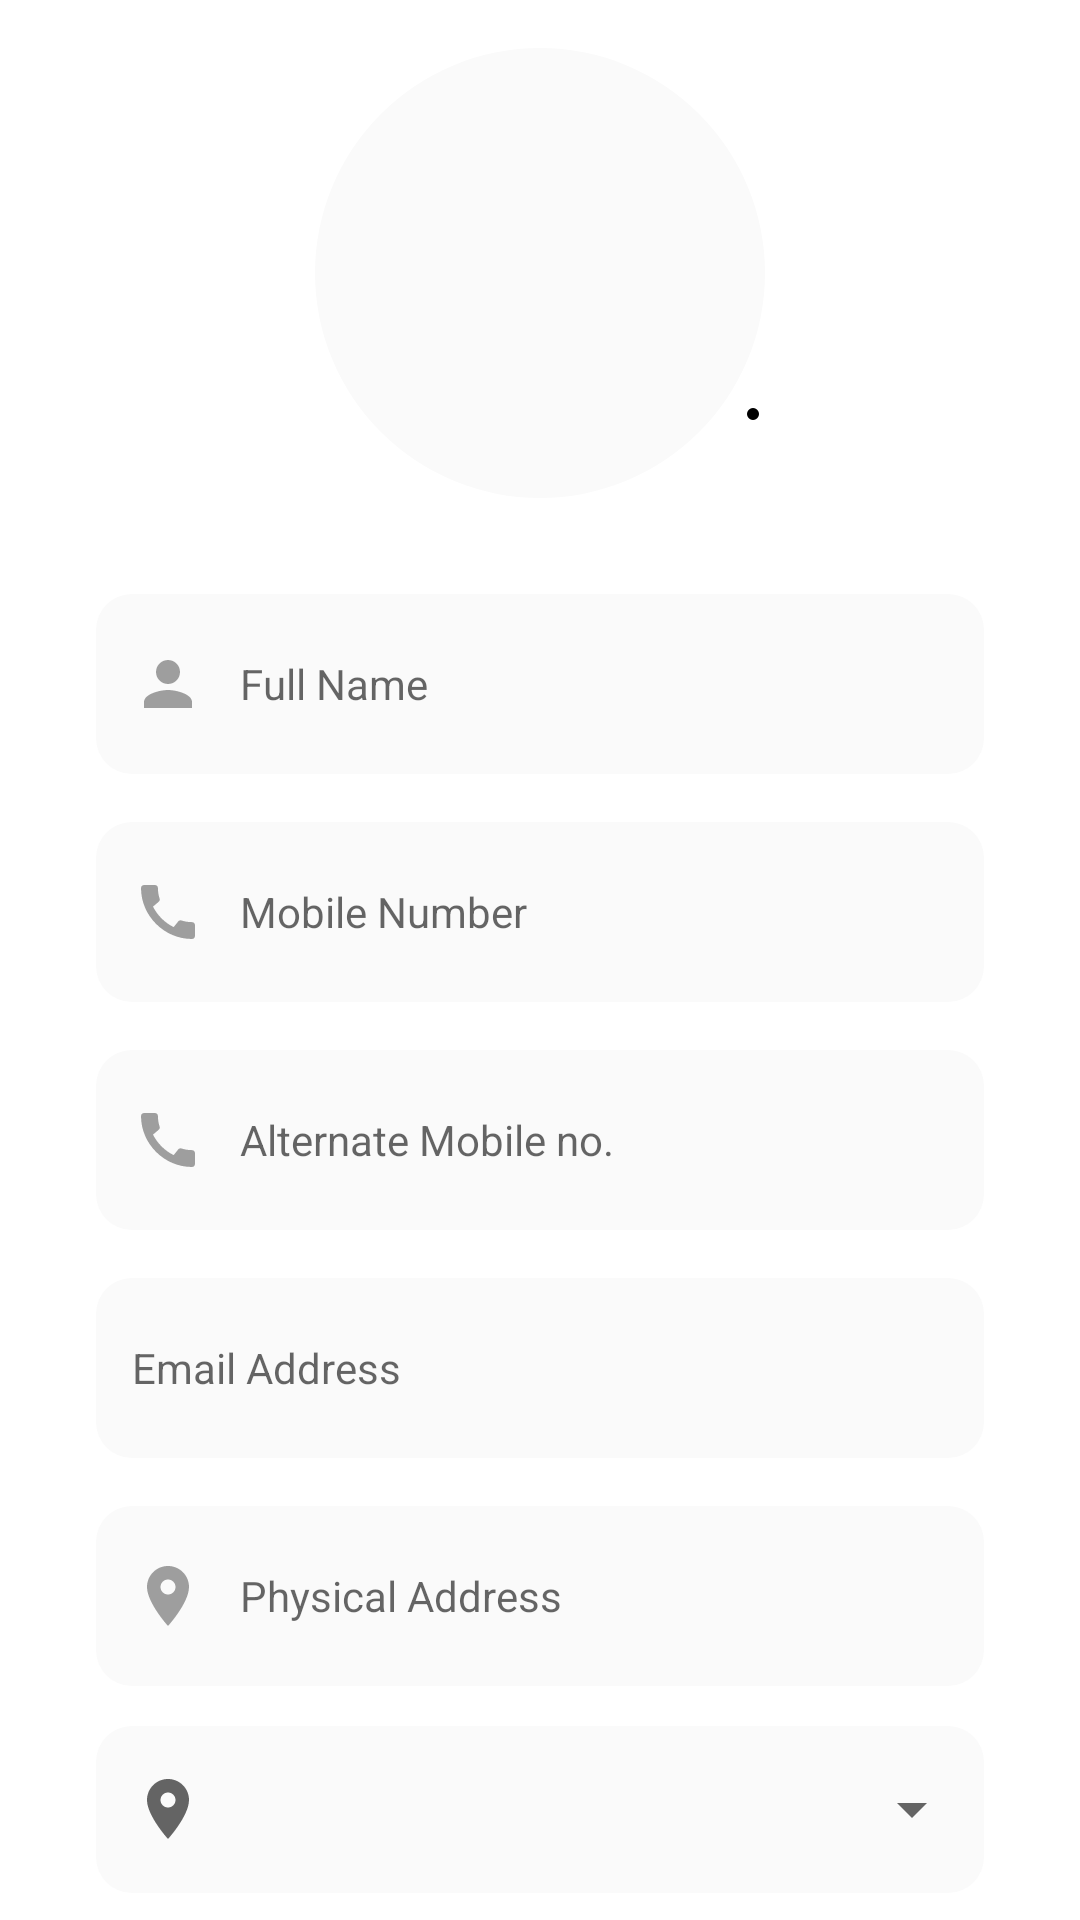

Reconstruct the res/layout file that produces this screen, plus the resources it refers to.
<!-- AndroidManifest.xml: application theme Theme.SpotBuy -->
<!-- res/layout/fragment_edit_profile.xml -->
<?xml version="1.0" encoding="utf-8"?>
<ScrollView xmlns:android="http://schemas.android.com/apk/res/android"
    xmlns:app="http://schemas.android.com/apk/res-auto"
    xmlns:tools="http://schemas.android.com/tools"
    android:layout_width="match_parent"
    android:layout_height="match_parent"
    android:orientation="vertical"
    android:overScrollMode="never"
    android:scrollbars="none"
    tools:context=".Fragments.Profile.EditProfileFragment">

    <RelativeLayout
        android:layout_width="match_parent"
        android:layout_height="wrap_content">

      <RelativeLayout
          android:layout_width="match_parent"
          android:id="@+id/userImageSection"
          android:layout_height="wrap_content">
          <com.google.android.material.imageview.ShapeableImageView
              android:id="@+id/userImage"
              android:layout_width="150dp"
              android:layout_height="150dp"
              android:layout_centerHorizontal="true"
              android:layout_marginTop="16dp"
              android:background="@color/gray_1"
              android:src="@drawable/user_default"
              app:shapeAppearanceOverlay="@style/roundedImageViewRounded" />

          <ImageButton
              android:id="@+id/editUserImage"
              android:layout_width="wrap_content"
              android:layout_height="wrap_content"
              android:layout_alignTop="@+id/userImage"
              android:layout_alignEnd="@+id/userImage"
              android:layout_marginTop="120dp"
              android:layout_marginEnd="2dp"
              android:background="@drawable/edit_bg"
              android:src="@drawable/ic_edit"
              app:tint="@color/white" />

          <ProgressBar
              android:layout_width="wrap_content"
              android:layout_height="wrap_content"
              android:indeterminateTint="@color/theme_primary"
              android:id="@+id/imageProgressIndicator"
              android:visibility="gone"
              android:layout_centerInParent="true"/>
      </RelativeLayout>

        <LinearLayout
            android:layout_width="match_parent"
            android:layout_height="wrap_content"
            android:layout_below="@id/userImageSection"
            android:layout_centerHorizontal="true"
            android:orientation="vertical"
            android:padding="16dp">

            <EditText
                android:id="@+id/userName"
                android:layout_width="match_parent"
                android:layout_height="60dp"
                android:layout_marginStart="16dp"
                android:layout_marginTop="16dp"
                android:layout_marginEnd="16dp"
                android:autofillHints="name"
                android:background="@drawable/custom_input_design"
                android:drawableStart="@drawable/icon_account"
                android:drawablePadding="12dp"
                android:ems="10"
                android:hint="Full Name"
                android:importantForAutofill="yes"
                android:inputType="textPersonName"
                android:paddingStart="12dp"
                android:paddingEnd="12dp"
                android:singleLine="true"
                android:textSize="14sp"
                tools:ignore="HardcodedText" />

            <EditText
                android:id="@+id/userMobileNo"
                android:layout_width="match_parent"
                android:layout_height="60dp"
                android:focusable="false"
                android:clickable="false"
                android:layout_marginStart="16dp"
                android:layout_marginTop="16dp"
                android:layout_marginEnd="16dp"
                android:background="@drawable/custom_input_design"
                android:drawableStart="@drawable/icon_mobile"
                android:drawablePadding="12dp"
                android:ems="10"
                android:hint="Mobile Number"
                android:importantForAutofill="no"
                android:inputType="phone"
                android:paddingStart="12dp"
                android:paddingEnd="12dp"
                android:singleLine="true"
                android:textSize="14sp"
                tools:ignore="HardcodedText" />

            <EditText
                android:id="@+id/userAltMobile"
                android:layout_width="match_parent"
                android:layout_height="60dp"
                android:layout_marginStart="16dp"
                android:layout_marginTop="16dp"
                android:layout_marginEnd="16dp"
                android:autofillHints="phone"
                android:background="@drawable/custom_input_design"
                android:drawableStart="@drawable/icon_mobile"
                android:drawablePadding="12dp"
                android:ems="10"
                android:hint="Alternate Mobile no."
                android:importantForAutofill="yes"
                android:inputType="phone"
                android:paddingStart="12dp"
                android:paddingEnd="12dp"
                android:singleLine="true"
                android:textSize="14sp"
                tools:ignore="HardcodedText" />
            <EditText
                android:id="@+id/userEmail"
                android:layout_width="match_parent"
                android:layout_height="60dp"
                android:layout_marginStart="16dp"
                android:layout_marginTop="16dp"
                android:layout_marginEnd="16dp"
                android:autofillHints="emailAddress"
                android:background="@drawable/custom_input_design"
                android:drawableStart="@drawable/icon_email"
                android:drawablePadding="12dp"
                android:ems="10"
                android:hint="Email Address"
                android:importantForAutofill="yes"
                android:inputType="textEmailAddress"
                android:paddingStart="12dp"
                android:paddingEnd="12dp"
                android:singleLine="true"
                android:textSize="14sp"
                tools:ignore="HardcodedText" />

            <EditText
                android:id="@+id/userAddress"
                android:layout_width="match_parent"
                android:layout_height="60dp"
                android:layout_marginStart="16dp"
                android:layout_marginTop="16dp"
                android:layout_marginEnd="16dp"
                android:autofillHints="postalAddress"
                android:background="@drawable/custom_input_design"
                android:drawableStart="@drawable/icon_location"
                android:drawablePadding="12dp"
                android:ems="10"
                android:hint="Physical Address"
                android:importantForAutofill="yes"
                android:inputType="textPostalAddress"
                android:paddingStart="12dp"
                android:paddingEnd="12dp"
                android:textSize="14sp"
                tools:ignore="HardcodedText" />


            <com.google.android.material.textfield.TextInputLayout
                android:id="@+id/cityList"
                style="@style/Widget.MaterialComponents.TextInputLayout.OutlinedBox.ExposedDropdownMenu"
                android:layout_width="match_parent"
                android:layout_height="wrap_content"
                android:layout_marginStart="16dp"
                android:layout_marginTop="8dp"
                android:layout_marginEnd="16dp"
                app:boxBackgroundColor="#fafafa"
                app:startIconDrawable="@drawable/icon_location"
                app:boxCornerRadiusTopEnd="12dp"
                android:dropDownSelector="@android:color/white"
                app:boxCornerRadiusTopStart="12dp"
                app:boxStrokeWidth="0dp"
                app:boxStrokeWidthFocused="1dp"
                app:boxCornerRadiusBottomStart="12dp"
                app:boxCornerRadiusBottomEnd="12dp">

                <AutoCompleteTextView
                    android:id="@+id/city"
                    android:layout_width="match_parent"
                    android:layout_height="wrap_content"
                    android:inputType="textCapWords"
                    android:completionThreshold="1"
                    android:autofillHints="none"
                    android:dropDownAnchor="@id/userAddress"
                    tools:ignore="LabelFor" />
            </com.google.android.material.textfield.TextInputLayout>

            <com.google.android.material.textfield.TextInputLayout
                android:id="@+id/menu"
                style="@style/Widget.MaterialComponents.TextInputLayout.OutlinedBox.ExposedDropdownMenu"
                android:layout_width="match_parent"
                android:layout_height="wrap_content"
                android:layout_marginStart="16dp"
                android:layout_marginTop="8dp"
                android:layout_marginEnd="16dp"
                app:boxBackgroundColor="#fafafa"
                app:startIconDrawable="@drawable/icon_gender"
                app:boxCornerRadiusTopEnd="12dp"
                android:dropDownSelector="@android:color/white"
                app:boxCornerRadiusTopStart="12dp"
                app:boxStrokeWidth="0dp"
                app:boxStrokeWidthFocused="1dp"
                app:boxCornerRadiusBottomStart="12dp"
                app:boxCornerRadiusBottomEnd="12dp">

            <AutoCompleteTextView
                android:id="@+id/gender"
                android:layout_width="match_parent"
                android:layout_height="wrap_content"
                android:inputType="none"
                android:singleLine="true"
                android:entries="@array/gender"
                tools:ignore="LabelFor" />
            </com.google.android.material.textfield.TextInputLayout>


            <Button
                android:id="@+id/updateProfile"
                android:layout_width="match_parent"
                android:layout_height="60dp"
                android:layout_margin="16dp"
                android:focusable="true"
                android:clickable="true"
                android:backgroundTint="@color/theme_primary"
                android:text="@string/update"
                app:cornerRadius="12dp" />


        </LinearLayout>

    </RelativeLayout>


</ScrollView>
<!-- resources referenced by this layout -->
<resources>
  <string-array name="gender">
          <item>Male</item>
          <item>Female</item>
          <item>Other</item>
      </string-array>
  <color name="gray_1">#fafafa</color>
  <color name="theme_primary">#2e3c5e</color>
  <color name="white">#FFFFFFFF</color>
  <!-- drawable edit_bg (drawable) -->
  <?xml version="1.0" encoding="UTF-8" ?>
  <shape xmlns:android="http://schemas.android.com/apk/res/android">
      <solid android:color="#000000" />
  
      <corners android:bottomRightRadius="4dp" android:bottomLeftRadius="4dp" android:topLeftRadius="4dp" android:topRightRadius="4dp" />
      <padding android:left="2dp" android:top="2dp" android:right="2dp" android:bottom="2dp" />
  </shape>
  <!-- drawable icon_account (drawable) -->
  <?xml version="1.0" encoding="utf-8"?>
  <selector xmlns:android="http://schemas.android.com/apk/res/android">
  
      <item
          android:state_focused="true"
          android:drawable="@drawable/ic_account_colored"/>
  
      <item android:state_focused="false"
          android:drawable="@drawable/ic_account"/>
  </selector>
  <!-- drawable icon_email (drawable) -->
  <?xml version="1.0" encoding="utf-8"?>
  <selector xmlns:android="http://schemas.android.com/apk/res/android">
  
      <item
          android:state_focused="true"
          android:drawable="@drawable/ic_email_colored"/>
  
      <item android:state_focused="false"
          android:drawable="@drawable/ic_email"/>
  </selector>
  <!-- drawable icon_gender (drawable) -->
  <?xml version="1.0" encoding="utf-8"?>
  <selector xmlns:android="http://schemas.android.com/apk/res/android">
  
      <item
          android:state_focused="true"
          android:drawable="@drawable/ic_gender_colored"/>
  
      <item android:state_focused="false"
          android:drawable="@drawable/ic_gender"/>
  </selector>
  <!-- drawable icon_location (drawable) -->
  <?xml version="1.0" encoding="utf-8"?>
  <selector xmlns:android="http://schemas.android.com/apk/res/android">
  
      <item
          android:state_focused="true"
          android:drawable="@drawable/ic_location_colored"/>
  
      <item android:state_focused="false"
          android:drawable="@drawable/ic_location"/>
  </selector>
  <!-- drawable icon_mobile (drawable) -->
  <?xml version="1.0" encoding="utf-8"?>
  <selector xmlns:android="http://schemas.android.com/apk/res/android">
  
      <item
          android:state_focused="true"
          android:drawable="@drawable/ic_mobile_colored"/>
  
      <item android:state_focused="false"
          android:drawable="@drawable/ic_mobile"/>
  </selector>
  <string name="update">Update</string>
  <style name="roundedImageViewRounded">
          <item name="cornerFamily">rounded</item>
          <item name="cornerSize">50%</item>
      </style>
  <!-- drawable ic_account_colored (drawable) -->
  <vector xmlns:android="http://schemas.android.com/apk/res/android"
      android:width="24dp"
      android:height="24dp"
      android:tint="@color/theme_primary"
      android:viewportWidth="24"
      android:viewportHeight="24">
      <path
          android:fillColor="@color/theme_primary"
          android:pathData="M12,12c2.21,0 4,-1.79 4,-4s-1.79,-4 -4,-4 -4,1.79 -4,4 1.79,4 4,4zM12,14c-2.67,0 -8,1.34 -8,4v2h16v-2c0,-2.66 -5.33,-4 -8,-4z" />
  </vector>
  <!-- drawable ic_account (drawable) -->
  <vector xmlns:android="http://schemas.android.com/apk/res/android"
      android:width="24dp"
      android:height="24dp"
      android:tint="@color/gray_2"
      android:viewportWidth="24"
      android:viewportHeight="24">
      <path
          android:fillColor="@color/gray_2"
          android:pathData="M12,12c2.21,0 4,-1.79 4,-4s-1.79,-4 -4,-4 -4,1.79 -4,4 1.79,4 4,4zM12,14c-2.67,0 -8,1.34 -8,4v2h16v-2c0,-2.66 -5.33,-4 -8,-4z" />
  </vector>
  <color name="theme_primary_light">#58637d</color>
  <color name="theme_secondary">#00c4cc</color>
  <color name="teal_700">#FF018786</color>
  <color name="black">#2e3c5e</color>
  <color name="gray_2">#9e9e9e</color>
</resources>
